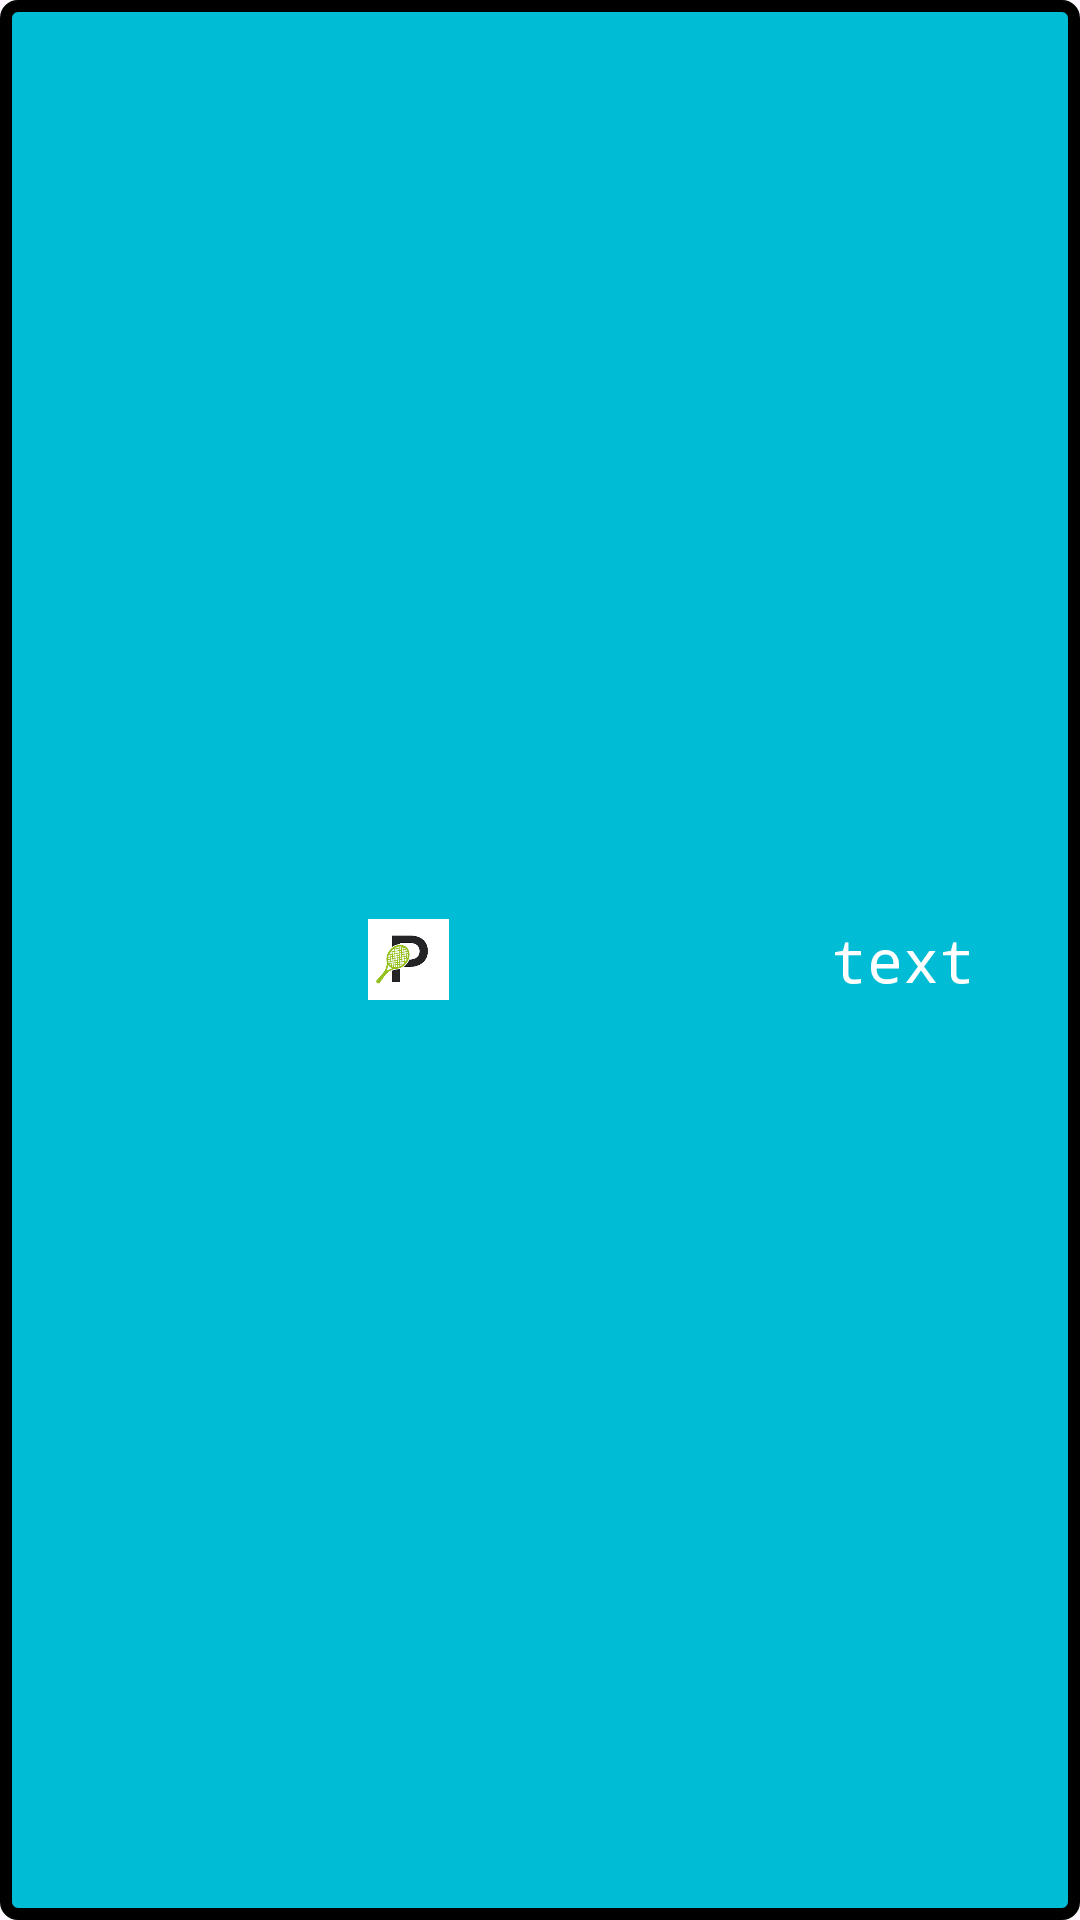

Android layout source for this screen:
<!-- AndroidManifest.xml: application theme Theme.Padinfo -->
<!-- res/layout/toast_customized.xml -->
<?xml version="1.0" encoding="utf-8"?>
<LinearLayout xmlns:android="http://schemas.android.com/apk/res/android"
    android:layout_width="wrap_content"
    android:layout_height="wrap_content"
    android:background="@drawable/toast_drawable"
    android:gravity="center"
    android:orientation="horizontal"
    android:padding="10dip">

    <ImageView
        android:id="@+id/imageView2"
        android:layout_width="29dp"
        android:layout_height="27dp"
        android:layout_marginLeft="10dp"
        android:layout_weight="1"
        android:src="@drawable/padinfo_logo" />

    <TextView
        android:id="@+id/toastMessage"
        android:layout_width="wrap_content"
        android:layout_height="wrap_content"
        android:layout_marginStart="10dp"
        android:layout_marginEnd="10dp"
        android:drawablePadding="5dp"
        android:fontFamily="monospace"
        android:paddingLeft="15dip"
        android:paddingRight="15dip"
        android:text="text"
        android:textAlignment="center"
        android:textAllCaps="false"
        android:textColor="@color/white"
        android:textSize="20dp" />

</LinearLayout>
<!-- resources referenced by this layout -->
<resources>
  <color name="white">#FFFFFF</color>
  <!-- drawable padinfo_logo: png bitmap (drawable, 12123 bytes) -->
  <!-- drawable toast_drawable (drawable) -->
  <?xml version="1.0" encoding="utf-8"?>
  <shape xmlns:android="http://schemas.android.com/apk/res/android" >
      <stroke
          android:width="4dp"
          android:color="#000000" />
      <padding
          android:bottom="7dp"
          android:left="7dp"
          android:right="7dp"
          android:top="7dp" />
      <corners android:radius="4dp" />
      <solid android:color="#00BCD4" />
  </shape>
  <style name="Theme.Padinfo" parent="Base.Theme.Padinfo" />
  <style name="Base.Theme.Padinfo" parent="Theme.Material3.DayNight.NoActionBar">
          
          <item name="android:textColor">@color/black</item>
          <item name="android:textColorHint">@color/grey_hint</item>
          <item name="android:textColorHighlight">@color/red</item>
          
          
          <item name="colorPrimary">@color/green_normal</item>
          <item name="colorPrimaryVariant">@color/green_dark</item>
          <item name="colorOnPrimary">@color/white</item>
  
          
          <item name="colorSecondary">@color/teal_200</item>
          <item name="colorSecondaryVariant">@color/teal_700</item>
          <item name="colorOnSecondary">@color/black</item>
  
          
          <item name="android:statusBarColor" tools:targetAPI="l">?attr/colorPrimaryVariant</item>
  
          
      </style>
  <color name="black">#000000</color>
  <color name="grey_hint">#353535</color>
  <color name="red">#FF0000</color>
  <color name="green_normal">#044a42</color>
  <color name="green_dark">#062925</color>
  <color name="teal_200">#FF03DAC5</color>
  <color name="teal_700">#FF018786</color>
</resources>
